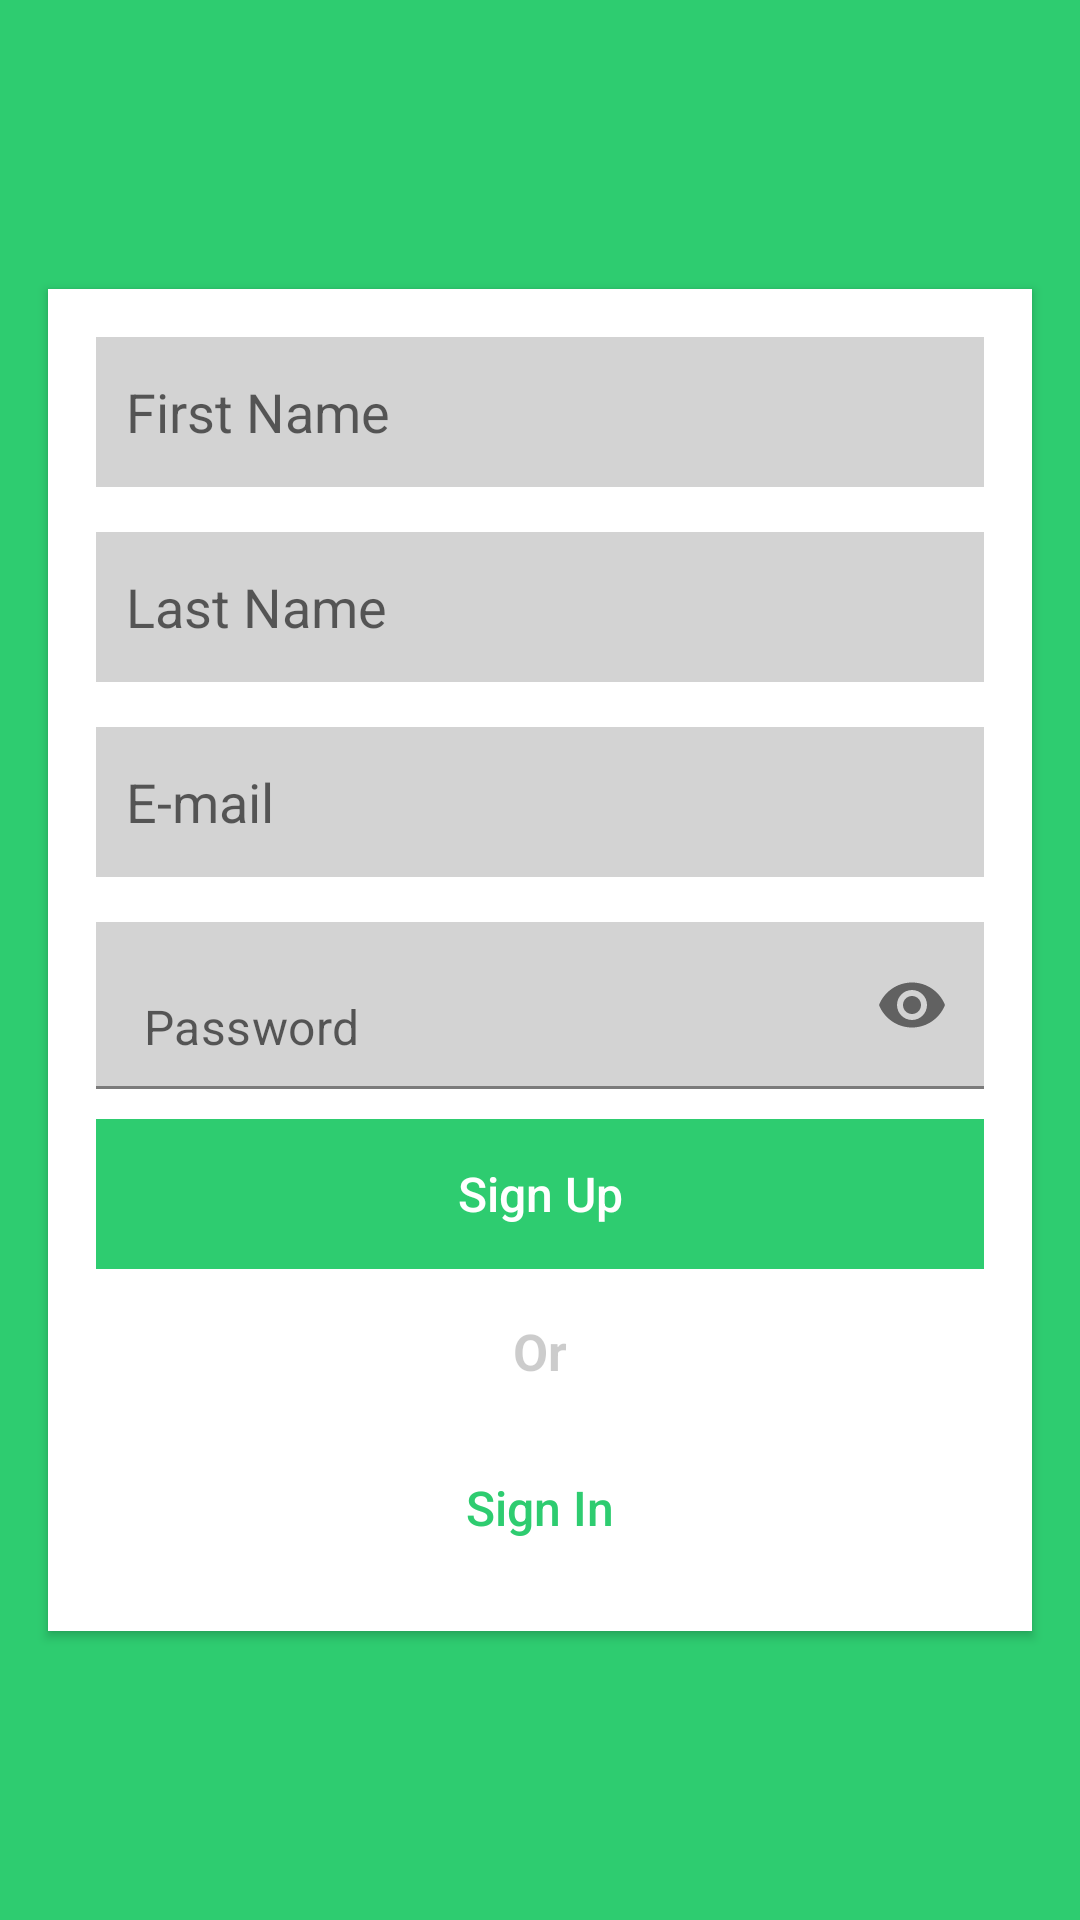

Here is an Android app screen rendered from its layout file. Give the layout XML and the strings, colors and styles it references.
<!-- AndroidManifest.xml: application theme Theme.DietPlanner -->
<!-- res/layout/activity_sign_up.xml -->
<?xml version="1.0" encoding="utf-8"?>
<androidx.core.widget.NestedScrollView
    xmlns:android="http://schemas.android.com/apk/res/android"
    xmlns:app="http://schemas.android.com/apk/res-auto"
    xmlns:tools="http://schemas.android.com/tools"
    android:layout_width="match_parent"
    android:layout_height="match_parent"
    tools:context=".activities.SignUp"
    android:fitsSystemWindows="true"
    android:fillViewport="true"
    android:background="@color/colorPrimary">

    <RelativeLayout
        android:layout_width="match_parent"
        android:layout_height="match_parent"
        android:id="@+id/container">

        <androidx.cardview.widget.CardView
            android:layout_width="match_parent"
            android:layout_height="wrap_content"
            app:cardCornerRadius="0dp"
            android:layout_margin="16dp"
            android:padding="16dp"
            android:background="@color/white"
            android:layout_centerInParent="true"
            android:visibility="visible"
            android:id="@+id/create_account_view">

            <LinearLayout
                android:layout_width="match_parent"
                android:layout_height="wrap_content"
                android:orientation="vertical">

                

                <EditText
                    android:id="@+id/first_name_view"
                    android:layout_width="match_parent"
                    android:layout_height="50dp"
                    android:layout_marginLeft="@dimen/dimen_16dp"
                    android:layout_marginRight="@dimen/dimen_16dp"
                    android:layout_marginTop="@dimen/dimen_16dp"
                    android:hint="First Name"
                    android:paddingLeft="@dimen/dimen_10dp"
                    android:paddingRight="@dimen/dimen_10dp"
                    android:background="@drawable/rect_lightgrey"
                    android:maxLines="1"
                    android:inputType="text"
                    android:layout_marginBottom="@dimen/dimen_15dp"/>

                <EditText
                    android:id="@+id/last_name_view"
                    android:layout_width="match_parent"
                    android:layout_height="50dp"
                    android:layout_marginLeft="@dimen/dimen_16dp"
                    android:layout_marginRight="@dimen/dimen_16dp"
                    android:hint="Last Name"
                    android:paddingLeft="@dimen/dimen_10dp"
                    android:paddingRight="@dimen/dimen_10dp"
                    android:background="@drawable/rect_lightgrey"
                    android:maxLines="1"
                    android:inputType="text"
                    android:layout_marginBottom="@dimen/dimen_15dp"/>

                
















                

                <EditText
                    android:id="@+id/email_view"
                    android:layout_width="match_parent"
                    android:layout_height="50dp"
                    android:layout_marginLeft="@dimen/dimen_16dp"
                    android:layout_marginRight="@dimen/dimen_16dp"
                    android:hint="E-mail"
                    android:layout_marginBottom="@dimen/dimen_10dp"
                    android:paddingLeft="@dimen/dimen_10dp"
                    android:paddingRight="@dimen/dimen_10dp"
                    android:background="@drawable/rect_lightgrey"
                    android:maxLines="1"
                    android:inputType="textEmailAddress"/>

                

                <com.google.android.material.textfield.TextInputLayout
                    android:layout_width="match_parent"
                    android:layout_height="wrap_content"
                    android:layout_marginLeft="@dimen/dimen_16dp"
                    android:layout_marginRight="@dimen/dimen_16dp"
                    app:passwordToggleEnabled="true"
                    android:layout_marginTop="@dimen/dimen_5dp"
                    android:layout_marginBottom="@dimen/dimen_10dp"
                    app:hintEnabled="false">

                    <EditText
                        android:id="@+id/password_view"
                        android:layout_width="match_parent"
                        android:layout_height="wrap_content"
                        android:inputType="textPassword"
                        android:background="@drawable/rect_lightgrey"
                        android:paddingLeft="@dimen/dimen_10dp"
                        android:paddingRight="@dimen/dimen_10dp"
                        android:hint="Password"/>

                </com.google.android.material.textfield.TextInputLayout>























                

                <LinearLayout
                    android:layout_width="match_parent"
                    android:layout_height="50dp"
                    android:orientation="horizontal"
                    android:layout_marginLeft="@dimen/dimen_16dp"
                    android:layout_marginRight="@dimen/dimen_16dp"
                    android:layout_marginBottom="@dimen/dimen_16dp">

                    <Button
                        android:id="@+id/sign_up_btn"
                        android:layout_width="match_parent"
                        android:layout_height="50dp"
                        android:background="@color/colorPrimary"
                        android:text="@string/signup"
                        android:visibility="visible"
                        tools:ignore="RtlHardcoded"
                        style="?android:attr/borderlessButtonStyle"
                        android:textAllCaps="false"
                        android:textSize="@dimen/dimen_16sp"/>

                    <include
                        layout="@layout/progress_layout"
                        android:visibility="gone"/>

                </LinearLayout>

                

                <TextView
                    android:layout_width="wrap_content"
                    android:layout_height="wrap_content"
                    android:text="@string/or"
                    android:textSize="17sp"
                    android:textStyle="bold"
                    android:textColor="@color/transparentBlack"
                    android:layout_gravity="center_horizontal"
                    android:layout_marginBottom="@dimen/dimen_16dp"/>

                

                <LinearLayout
                    android:layout_width="match_parent"
                    android:layout_height="50dp"
                    android:orientation="horizontal"
                    android:layout_marginLeft="@dimen/dimen_16dp"
                    android:layout_marginRight="@dimen/dimen_16dp"
                    android:layout_marginBottom="@dimen/dimen_16dp">

                    <Button
                        android:id="@+id/go_to_login_btn"
                        android:layout_width="match_parent"
                        android:layout_height="50dp"
                        android:background="@color/transparent"
                        android:text="@string/signin"
                        android:textColor="@color/colorPrimary"
                        android:visibility="visible"
                        tools:ignore="RtlHardcoded"
                        style="?android:attr/borderlessButtonStyle"
                        android:textAllCaps="false"
                        android:textSize="@dimen/dimen_16sp"/>

                </LinearLayout>
            </LinearLayout>
        </androidx.cardview.widget.CardView>

    </RelativeLayout>


</androidx.core.widget.NestedScrollView>
<!-- res/layout/progress_layout.xml (included above) -->
<?xml version="1.0" encoding="utf-8"?>
<RelativeLayout
    xmlns:android="http://schemas.android.com/apk/res/android"
    android:layout_width="match_parent"
    android:layout_height="match_parent"
    android:id="@+id/progress_bar">


    <ProgressBar
        android:layout_width="wrap_content"
        android:layout_height="wrap_content"
        android:layout_centerInParent="true"
        android:visibility="visible"/>


</RelativeLayout>
<!-- resources referenced by this layout -->
<resources>
  <color name="colorPrimary">#2ecc70</color>
  <color name="googleBlue">#4285F4</color>
  <color name="transparent">#00000000</color>
  <color name="transparentBlack">#33000000</color>
  <color name="white">#FFFFFFFF</color>
  <dimen name="dimen_10dp">10dp</dimen>
  <dimen name="dimen_15dp">15dp</dimen>
  <dimen name="dimen_16dp">16dp</dimen>
  <dimen name="dimen_16sp">16sp</dimen>
  <dimen name="dimen_5dp">5dp</dimen>
  <!-- drawable rect_lightgrey (drawable) -->
  <?xml version="1.0" encoding="utf-8"?>
  <shape
      xmlns:android="http://schemas.android.com/apk/res/android"
      android:shape="rectangle">
  
      <solid android:color="@color/lightGrey" />
  
  </shape>
  <string name="or">Or</string>
  <string name="signin">Sign In</string>
  <string name="signup">Sign Up</string>
  <style name="Theme.DietPlanner" parent="Theme.MaterialComponents.DayNight.DarkActionBar">
          
          <item name="colorPrimary">@color/colorPrimary</item>
          <item name="colorPrimaryVariant">@color/colorPrimaryDark</item>
          <item name="colorOnPrimary">@color/white</item>
          
          <item name="colorSecondary">@color/colorPrimary</item>
          <item name="colorSecondaryVariant">@color/colorPrimaryDark</item>
          <item name="colorOnSecondary">@color/black</item>
          
          <item name="android:statusBarColor">?attr/colorPrimaryVariant</item>
          
      </style>
  <color name="lightGrey">#d3d3d3</color>
  <color name="colorPrimaryDark">#239954</color>
  <color name="black">#FF000000</color>
</resources>
